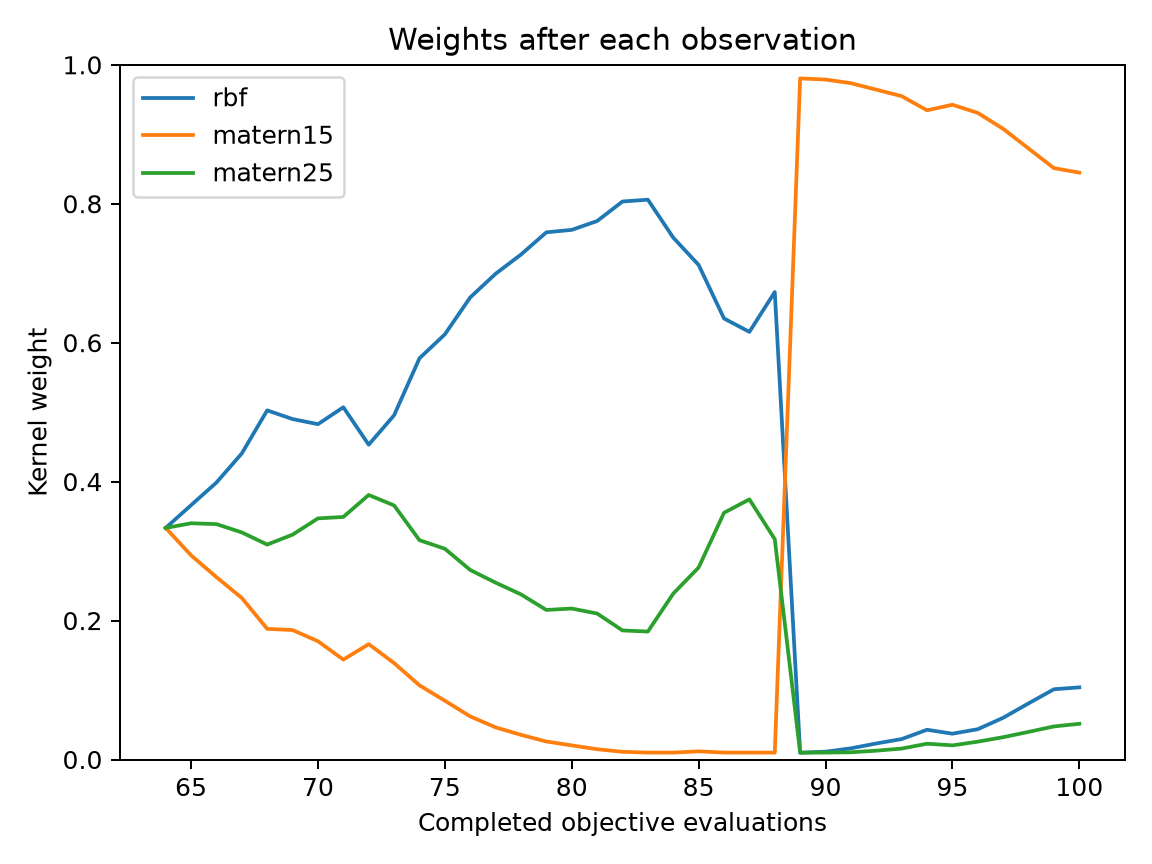

The data file committed next to this chart (first rows):
evaluation, best_objective, normalized_entropy, rbf, matern15, matern25
64, 0.03601, 1, 0.3333, 0.3333, 0.3333
65, 0.02268, 0.9963, 0.3661, 0.2939, 0.34
66, 0.02268, 0.9871, 0.3987, 0.2625, 0.3388
67, 0.02268, 0.9702, 0.4406, 0.2325, 0.3269
68, 0.01187, 0.9311, 0.5026, 0.188, 0.3094
69, 0.01187, 0.9355, 0.49, 0.1863, 0.3236
70, 0.01187, 0.9287, 0.4827, 0.1702, 0.3471
71, 0.01187, 0.9017, 0.5071, 0.1438, 0.3491
72, 0.01187, 0.9325, 0.4532, 0.1661, 0.3808
73, 0.01012, 0.901, 0.4955, 0.1388, 0.3657
74, 0.00944, 0.8373, 0.5775, 0.1068, 0.3157
75, 0.00944, 0.7932, 0.612, 0.08464, 0.3034
76, 0.00944, 0.7265, 0.6652, 0.06206, 0.2728
77, 0.00944, 0.6742, 0.6992, 0.04626, 0.2546
78, 0.008654, 0.6297, 0.7269, 0.03547, 0.2376
79, 0.008654, 0.5777, 0.7589, 0.0259, 0.2152
80, 0.007112, 0.5622, 0.7624, 0.0203, 0.2173
81, 0.007112, 0.5349, 0.7751, 0.01481, 0.2101
82, 0.007112, 0.4902, 0.8032, 0.01105, 0.1858
83, 0.007112, 0.4838, 0.8058, 0.009974, 0.1842
84, 0.007112, 0.5488, 0.7512, 0.009989, 0.2388
85, 0.007112, 0.5912, 0.7119, 0.01172, 0.2764
86, 0.006614, 0.6391, 0.6348, 0.009993, 0.3552
87, 0.006614, 0.6485, 0.6156, 0.009965, 0.3745
88, 0.006614, 0.616, 0.6729, 0.009953, 0.3172
89, 0.006614, 0.1002, 0.009805, 0.9804, 0.009805
90, 0.006614, 0.1069, 0.01124, 0.9788, 0.009984
91, 0.006614, 0.1274, 0.0161, 0.9735, 0.01038
92, 0.006614, 0.1617, 0.02309, 0.9642, 0.0127
93, 0.006614, 0.194, 0.02941, 0.9549, 0.01574
94, 0.006614, 0.2586, 0.04281, 0.9345, 0.0227
95, 0.006429, 0.2343, 0.03716, 0.9425, 0.02034
96, 0.006429, 0.2707, 0.0436, 0.9307, 0.02568
97, 0.006429, 0.3343, 0.06009, 0.9078, 0.03212
98, 0.006429, 0.4045, 0.08079, 0.8795, 0.03973
99, 0.006429, 0.4677, 0.1011, 0.8513, 0.04762
100, 0.006429, 0.4826, 0.1038, 0.8448, 0.05139
